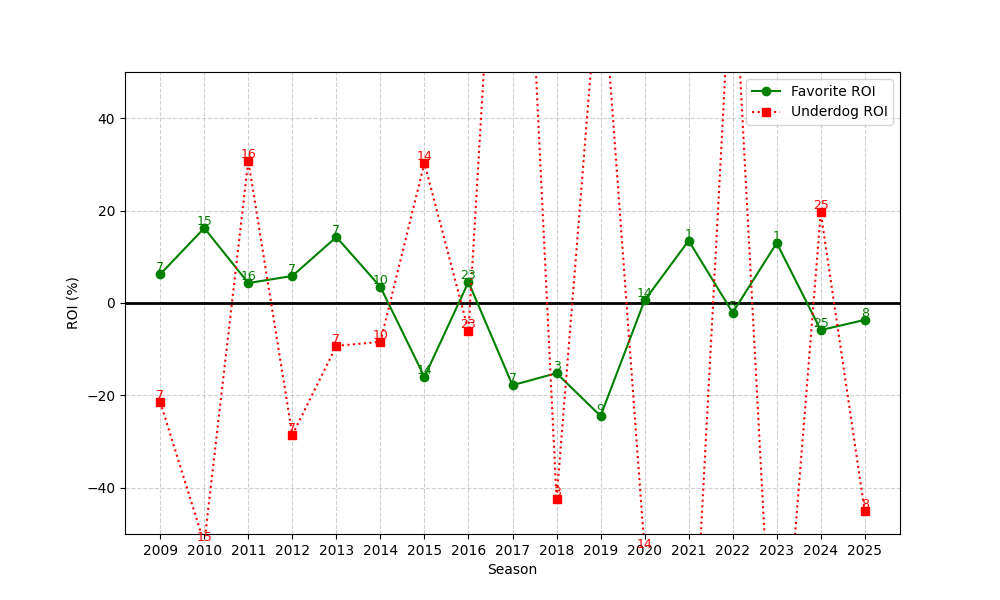

The file beside this chart, header and first rows:
season, n, favorite_roi, underdog_roi
2009, 7, 6.212, -21.43
2010, 15, 16.23, -52.07
2011, 16, 4.319, 30.81
2012, 7, 5.844, -28.57
2013, 7, 14.28, -9.286
2014, 10, 3.495, -8.4
2015, 14, -16, 30.29
2016, 23, 4.548, -6
2017, 7, -17.79, 155.3
2018, 3, -15.19, -42.51
2019, 9, -24.46, 76.78
2020, 14, 0.5587, -53.57
2021, 1, 13.5, -100.0
2022, 5, -2.079, 80.0
2023, 1, 12.99, -100.0
2024, 25, -5.861, 19.6
2025, 8, -3.658, -45.12
